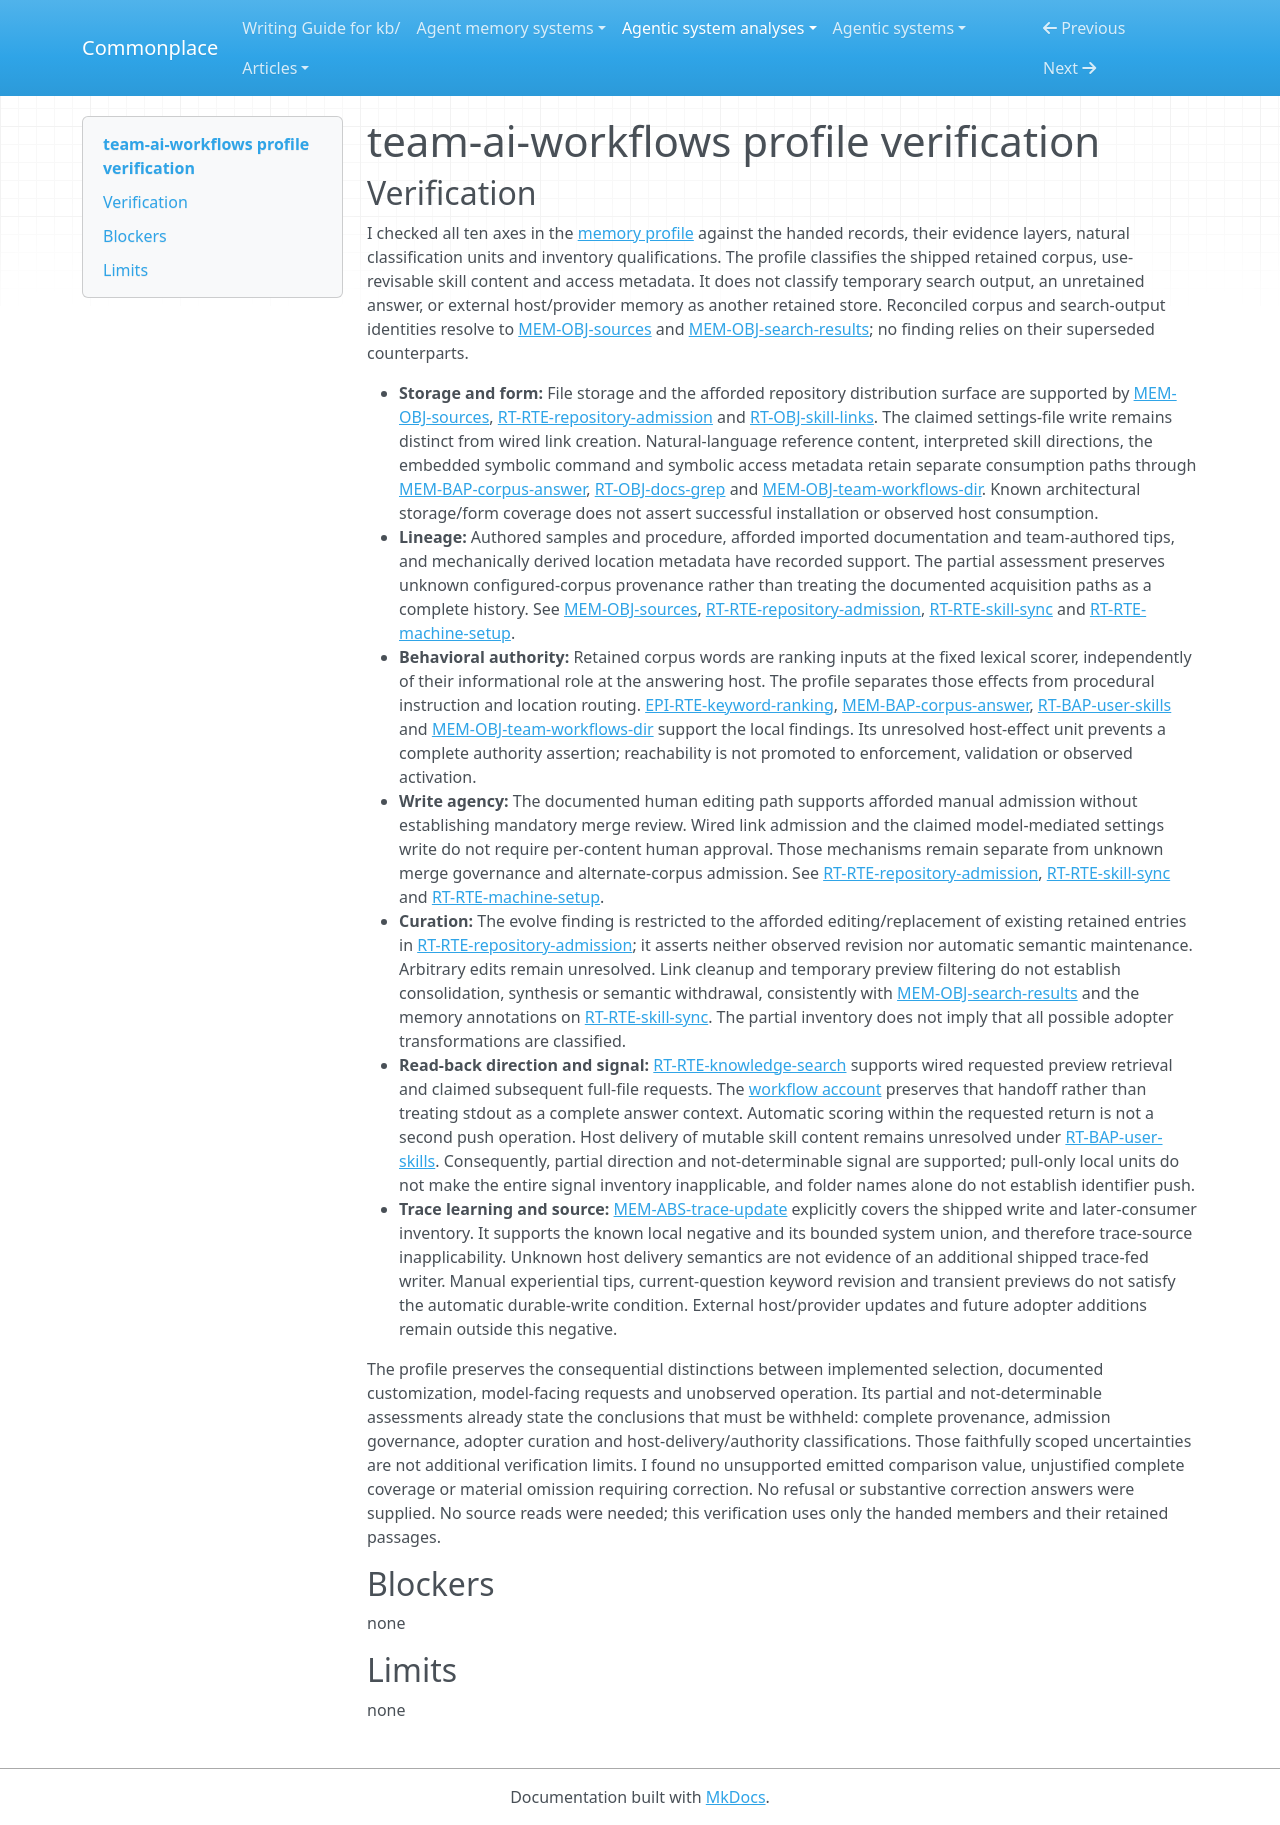

repository: zby/commonplace · page: agentic-system-analyses/retained/umezy--team-ai-workflows/profile-verification/index.html · generator: mkdocs

---
type: agentic-system-analyses/types/agentic-system-verification.md
description: "Independent verification of team-ai-workflows memory comparison values and coverage at the frozen template boundary."
run-id: AAS-2026-11-09-team-ai-workflows-c00fb85f7ed1-01
reviewed-boundary: "9aebd7a6c2803da450904eb5621ae5439508ff94"
---

# team-ai-workflows profile verification

## Verification

I checked all ten axes in the [memory profile](memory-profile.md#comparison-rationale) against the handed records, their evidence layers, natural classification units and inventory qualifications. The profile classifies the shipped retained corpus, use-revisable skill content and access metadata. It does not classify temporary search output, an unretained answer, or external host/provider memory as another retained store. Reconciled corpus and search-output identities resolve to [MEM-OBJ-sources](memory.md#mem-obj-sources) and [MEM-OBJ-search-results](memory.md#mem-obj-search-results); no finding relies on their superseded counterparts.

- **Storage and form:** File storage and the afforded repository distribution surface are supported by [MEM-OBJ-sources](memory.md#mem-obj-sources), [RT-RTE-repository-admission](runtime.md#rt-rte-repository-admission) and [RT-OBJ-skill-links](runtime.md#rt-obj-skill-links). The claimed settings-file write remains distinct from wired link creation. Natural-language reference content, interpreted skill directions, the embedded symbolic command and symbolic access metadata retain separate consumption paths through [MEM-BAP-corpus-answer](memory.md#mem-bap-corpus-answer), [RT-OBJ-docs-grep](runtime.md#rt-obj-docs-grep) and [MEM-OBJ-team-workflows-dir](memory.md#mem-obj-team-workflows-dir). Known architectural storage/form coverage does not assert successful installation or observed host consumption.
- **Lineage:** Authored samples and procedure, afforded imported documentation and team-authored tips, and mechanically derived location metadata have recorded support. The partial assessment preserves unknown configured-corpus provenance rather than treating the documented acquisition paths as a complete history. See [MEM-OBJ-sources](memory.md#mem-obj-sources), [RT-RTE-repository-admission](runtime.md#rt-rte-repository-admission), [RT-RTE-skill-sync](runtime.md#rt-rte-skill-sync) and [RT-RTE-machine-setup](runtime.md#rt-rte-machine-setup).
- **Behavioral authority:** Retained corpus words are ranking inputs at the fixed lexical scorer, independently of their informational role at the answering host. The profile separates those effects from procedural instruction and location routing. [EPI-RTE-keyword-ranking](epistemic.md#epi-rte-keyword-ranking), [MEM-BAP-corpus-answer](memory.md#mem-bap-corpus-answer), [RT-BAP-user-skills](runtime.md#rt-bap-user-skills) and [MEM-OBJ-team-workflows-dir](memory.md#mem-obj-team-workflows-dir) support the local findings. Its unresolved host-effect unit prevents a complete authority assertion; reachability is not promoted to enforcement, validation or observed activation.
- **Write agency:** The documented human editing path supports afforded manual admission without establishing mandatory merge review. Wired link admission and the claimed model-mediated settings write do not require per-content human approval. Those mechanisms remain separate from unknown merge governance and alternate-corpus admission. See [RT-RTE-repository-admission](runtime.md#rt-rte-repository-admission), [RT-RTE-skill-sync](runtime.md#rt-rte-skill-sync) and [RT-RTE-machine-setup](runtime.md#rt-rte-machine-setup).
- **Curation:** The evolve finding is restricted to the afforded editing/replacement of existing retained entries in [RT-RTE-repository-admission](runtime.md#rt-rte-repository-admission); it asserts neither observed revision nor automatic semantic maintenance. Arbitrary edits remain unresolved. Link cleanup and temporary preview filtering do not establish consolidation, synthesis or semantic withdrawal, consistently with [MEM-OBJ-search-results](memory.md#mem-obj-search-results) and the memory annotations on [RT-RTE-skill-sync](runtime.md#rt-rte-skill-sync). The partial inventory does not imply that all possible adopter transformations are classified.
- **Read-back direction and signal:** [RT-RTE-knowledge-search](runtime.md#rt-rte-knowledge-search) supports wired requested preview retrieval and claimed subsequent full-file requests. The [workflow account](workflow.md#workflow-account) preserves that handoff rather than treating stdout as a complete answer context. Automatic scoring within the requested return is not a second push operation. Host delivery of mutable skill content remains unresolved under [RT-BAP-user-skills](runtime.md#rt-bap-user-skills). Consequently, partial direction and not-determinable signal are supported; pull-only local units do not make the entire signal inventory inapplicable, and folder names alone do not establish identifier push.
- **Trace learning and source:** [MEM-ABS-trace-update](memory.md#mem-abs-trace-update) explicitly covers the shipped write and later-consumer inventory. It supports the known local negative and its bounded system union, and therefore trace-source inapplicability. Unknown host delivery semantics are not evidence of an additional shipped trace-fed writer. Manual experiential tips, current-question keyword revision and transient previews do not satisfy the automatic durable-write condition. External host/provider updates and future adopter additions remain outside this negative.

The profile preserves the consequential distinctions between implemented selection, documented customization, model-facing requests and unobserved operation. Its partial and not-determinable assessments already state the conclusions that must be withheld: complete provenance, admission governance, adopter curation and host-delivery/authority classifications. Those faithfully scoped uncertainties are not additional verification limits. I found no unsupported emitted comparison value, unjustified complete coverage or material omission requiring correction. No refusal or substantive correction answers were supplied. No source reads were needed; this verification uses only the handed members and their retained passages.

## Blockers

none

## Limits

none
